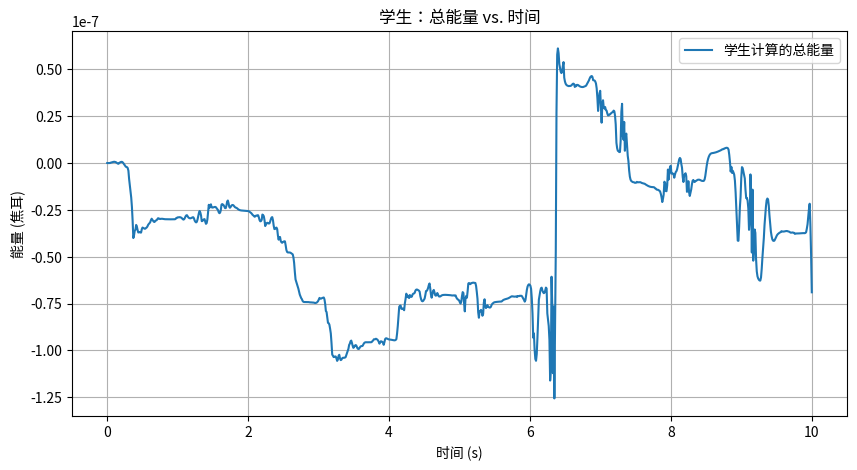

Python code for this plot:
"""
学生模板：双摆模拟
课程：计算物理
说明：请实现标记为 TODO 的函数。
"""

import numpy as np
import matplotlib.pyplot as plt
from scipy.integrate import odeint
import matplotlib.animation as animation

# 可以在函数中使用的常量
G_CONST = 9.81  # 重力加速度 (m/s^2)
L_CONST = 0.4   # 每个摆臂的长度 (m)
M_CONST = 1.0   # 每个摆锤的质量 (kg)

def derivatives(y, t, L1, L2, m1, m2, g_param):
    """
    返回双摆状态向量y的时间导数。
    此函数将被 odeint 调用。

    参数:
        y (list 或 np.array): 当前状态向量 [theta1, omega1, theta2, omega2]。
                                theta1: 第一个摆的角度 (与垂直方向的夹角)
                                omega1: 第一个摆的角速度
                                theta2: 第二个摆的角度 (如果定义为相对于第一个摆的方向，则为相对角度；如果定义为与垂直方向的夹角，则为绝对角度 - 请仔细检查题目说明！)
                                        在此问题中，根据提供的方程，theta2 也是与垂直方向的夹角。
                                omega2: 第二个摆的角速度
        t (float): 当前时间 (odeint 需要，如果方程是自治的，则可能不使用)。
        L1 (float): 第一个摆臂的长度。
        L2 (float): 第二个摆臂的长度。
        m1 (float): 第一个摆锤的质量。
        m2 (float): 第二个摆锤的质量。
        g (float): 重力加速度。

    返回:
        list 或 np.array: 时间导数 [dtheta1_dt, domega1_dt, dtheta2_dt, domega2_dt]。
    
    提供的运动方程 (当 L1=L2=L, m1=m2=m 时):
    (确保使用题目描述中的这些特定方程)
    dtheta1_dt = omega1
    dtheta2_dt = omega2
    domega1_dt = - (omega1**2*np.sin(2*theta1-2*theta2) + 
                    2*omega2**2*np.sin(theta1-theta2) + 
                    (g/L) * (np.sin(theta1-2*theta2) + 3*np.sin(theta1))) / 
                   (3 - np.cos(2*theta1-2*theta2))
    domega2_dt = (4*omega1**2*np.sin(theta1-theta2) + 
                  omega2**2*np.sin(2*theta1-2*theta2) + 
                  2*(g/L) * (np.sin(2*theta1-theta2) - np.sin(theta2))) / 
                 (3 - np.cos(2*theta1-2*theta2))
    """
    theta1, omega1, theta2, omega2 = y

    # TODO: 实现导数的计算。
    # 请记住，对于此问题，根据题目设置，L1=L2=L_CONST 且 m1=m2=M_CONST。
    # 您应该在公式中使用参数 L1 作为 L。(或者如果您愿意，也可以使用 L_CONST，但使用参数是良好的编程习惯)

    # 使用文档字符串和题目描述中提供的公式计算 domega1_dt
    # 确保在公式中使用 L1 (或 L2，因为它们相等) 作为 'L'。
    # num1 = ...
    # den1 = ...
    # domega1_dt = num1 / den1

    # 使用提供的公式计算 domega2_dt
    # num2 = ...
    # den2 = ...
    # domega2_dt = num2 / den2
    
    # 占位符：请替换为您的实现
    
    # 学生代码开始区域: Start
    # 将上面占位符的零替换为 domega1_dt 和 domega2_dt 的正确计算，
    # 基于文档字符串和题目描述中的方程。
    # 使用 theta1, omega1, theta2, omega2, L1 (作为 L), 和 g。

    # domega1_dt 示例 (填充 ... 部分):
    # common_denominator = 3 - np.cos(2*theta1 - 2*theta2)
    # domega1_dt_numerator = - (omega1**2 * np.sin(2*theta1 - 2*theta2) + 
    #                           2 * omega2**2 * np.sin(theta1 - theta2) + 
    #                           (g/L1) * (np.sin(theta1 - 2*theta2) + 3*np.sin(theta1)))
    # domega1_dt = domega1_dt_numerator / common_denominator

    # domega2_dt_numerator = (4 * omega1**2 * np.sin(theta1 - theta2) + 
    #                         omega2**2 * np.sin(2*theta1 - 2*theta2) + 
    #                         2 * (g/L1) * (np.sin(2*theta1 - theta2) - np.sin(theta2)))
    # domega2_dt = domega2_dt_numerator / common_denominator 
    
    
    # domega1_dt 的分子
    
    # domega1_dt 的分子
    dtheta1_dt = omega1
    dtheta2_dt = omega2
    
    num1 = -omega1**2 * np.sin(2*theta1 - 2*theta2) \
           - 2 * omega2**2 * np.sin(theta1 - theta2) \
           - (g_param/L1) * (np.sin(theta1 - 2*theta2) + 3*np.sin(theta1))
    den1 = 3 - np.cos(2*theta1 - 2*theta2)
    domega1_dt = num1 / den1


    num2 = 4 * omega1**2 * np.sin(theta1 - theta2) \
           + omega2**2 * np.sin(2*theta1 - 2*theta2) \
           + 2 * (g_param/L1) * (np.sin(2*theta1 - theta2) - np.sin(theta2))
    den2 = 3 - np.cos(2*theta1 - 2*theta2)
    domega2_dt = num2 / den2

    

    return [dtheta1_dt, domega1_dt, dtheta2_dt, domega2_dt]
    
    # 学生代码结束区域: End
    
    # return [dtheta1_dt, domega1_dt, dtheta2_dt, domega2_dt] # 取消注释并返回结果

def solve_double_pendulum(initial_conditions, t_span, t_points, L_param=L_CONST, g_param=G_CONST):
    """
    使用 odeint 和学生实现的导数函数求解双摆的常微分方程组。

    参数:
        initial_conditions (dict): {'theta1': value, 'omega1': value, 'theta2': value, 'omega2': value}
                                   角度单位为弧度，角速度单位为 rad/s。
        t_span (tuple): (t_start, t_end) 模拟的起止时间，单位为秒。
        t_points (int): 为解生成的采样点数量。
        L_param (float): 摆臂长度 (m)。默认为 L_CONST。
        g_param (float): 重力加速度 (m/s^2)。默认为 G_CONST。

    返回:
        tuple: (t_arr, sol_arr)
               t_arr: 一维 numpy 数组，包含时间点。
               sol_arr: 二维 numpy 数组，包含每个时间点的状态 [theta1, omega1, theta2, omega2]。
    
    提示:
    1. 从 `initial_conditions` 创建初始状态向量 `y0`。
    2. 使用 `np.linspace` 从 `t_span` 和 `t_points` 创建时间数组 `t_arr`。
    3. 调用 `scipy.integrate.odeint`。确保将 `derivatives` 作为第一个参数传递，
       并且 `args=(L_param, L_param, M_CONST, M_CONST, g_param)` 因为 `derivatives` 需要 L1, L2, m1, m2, g。
       (对于此问题, L1=L2=L_param 且 m1=m2=M_CONST)。
    4. 为了根据题目要求改善能量守恒 (误差 < 1e-5 J)，您可能需要向 `odeint` 传递较小的 `rtol` 和 `atol` 参数
       (例如 1e-7 或 1e-8)。
       示例: `odeint(..., rtol=1e-7, atol=1e-7)`
    """
    # TODO: 将 initial_conditions 字典转换为列表/数组 y0 以供 odeint 使用。
    # y0 = ...

    # TODO: 创建模拟所需的时间数组。
    # t_arr = ...

    # TODO: 调用 odeint 求解微分方程。
    # 使用 derivatives。请记住在 args 中为 L1 和 L2 传递 L_param，为 m1 和 m2 传递 M_CONST。
    # sol_arr = odeint(derivatives, y0, t_arr, args=(L_param, L_param, M_CONST, M_CONST, g_param), rtol=1e-7, atol=1e-7)
    
    # 学生代码开始区域: Start
    y0 = [
        initial_conditions['theta1'],
        initial_conditions['omega1'],
        initial_conditions['theta2'],
        initial_conditions['omega2']
    ]

    # 创建模拟所需的时间数组。
    t_arr = np.linspace(t_span[0], t_span[1], t_points)

    # 使用 odeint 求解微分方程。
    sol_arr = odeint(derivatives, y0, t_arr, args=(L_param, L_param, M_CONST, M_CONST, g_param), rtol=1e-9, atol=1e-9)
    return t_arr, sol_arr
    
    # 学生代码结束区域: End
    
    # return t_arr, sol_arr # 取消注释并返回结果

def calculate_energy(sol_arr, L_param=L_CONST, m_param=M_CONST, g_param=G_CONST):
    """
    计算双摆系统的总能量 (动能 + 势能)。

    参数:
        sol_arr (np.array):来自 odeint 的解数组。每行是 [theta1, omega1, theta2, omega2]。
        L_param (float): 摆臂长度 (m)。默认为 L_CONST。
        m_param (float): 摆锤质量 (kg)。默认为 M_CONST。
        g_param (float): 重力加速度 (m/s^2)。默认为 G_CONST。

    返回:
        np.array: 一维数组，包含每个时间点的总能量。

    公式:
    势能 (V): V = -m*g*L*(2*cos(theta1) + cos(theta2))
    动能 (T):   T = m*L^2 * (omega1^2 + 0.5*omega2^2 + omega1*omega2*cos(theta1-theta2))
    总能量 (E) = T + V
    """
    # TODO: 从 sol_arr 中提取 theta1, omega1, theta2, omega2。
    # theta1 = sol_arr[:, 0]
    # omega1 = sol_arr[:, 1]
    # ... 以此类推 theta2, omega2

    # TODO: 计算势能 (V)。
    # V = ...

    # TODO: 计算动能 (T)。
    # T = ...
    
    # 学生代码开始区域: Start
    theta1 = sol_arr[:, 0]
    omega1 = sol_arr[:, 1]
    theta2 = sol_arr[:, 2]
    omega2 = sol_arr[:, 3]
    
    # 计算势能 (V)
    V = -m_param * g_param * L_param * (2 * np.cos(theta1) + np.cos(theta2))

    # 计算动能 (T)
    T = m_param * L_param**2 * (omega1**2 + 0.5 * omega2**2 + omega1 * omega2 * np.cos(theta1 - theta2))
    
    E = T + V

    return E
    
    # 学生代码结束区域: End
    
    # return T + V # 取消注释并返回结果


# --- 可选任务: 动画 --- (自动评分器不评分，但有助于可视化)
def animate_double_pendulum(t_arr, sol_arr, L_param=L_CONST, skip_frames=10):
    """
    (可选) 创建双摆的动画。

    参数:
        t_arr (np.array): 解的时间数组。
        sol_arr (np.array): 来自 odeint 的解数组 [theta1, omega1, theta2, omega2]。
        L_param (float): 摆臂长度 (m)。
        skip_frames (int): 为控制速度，每个动画帧跳过的解的步数。

    返回:
        matplotlib.animation.FuncAnimation: 动画对象。
    
    提示:
    1. 从 `sol_arr` 中提取 theta1 和 theta2。
    2. 使用 `skip_frames` 选择动画帧 (例如, `theta1_anim = theta1_all[::skip_frames]`)。
    3. 将极坐标 (角度) 转换为笛卡尔坐标 (x, y) 以便绘图:
       x1 = L * sin(theta1)
       y1 = -L * cos(theta1)
       x2 = x1 + L * sin(theta2)
       y2 = y1 - L * cos(theta2)
    4. 设置 Matplotlib 图形和坐标轴。使用 `ax.set_aspect('equal')` 并设置合适的 `xlim`, `ylim`。
    5. 创建一个将在每帧中更新的线对象 `line, = ax.plot([], [], 'o-', ...)`。
    6. 创建一个文本对象 `time_text = ax.text(...)` 以显示当前时间。
    7. 实现一个 `init()` 函数来初始化绘图 (将线数据设置为空)。
    8. 实现一个 `animate(i)` 函数，用于更新第 `i` 帧的线数据 (`line.set_data()`) 和时间文本。
    9. 使用 `matplotlib.animation.FuncAnimation` 创建动画。
    """
    
    # 学生代码开始区域: 可选动画 Start
    # 这部分是可选的，自动评分器不会测试。
    # 如果您选择实现它，请取消注释以下行并填写详细信息。

    # theta1_all = sol_arr[:, 0]
    # theta2_all = sol_arr[:, 2]

    # # 为动画选择帧
    # theta1_anim = theta1_all[::skip_frames]
    # theta2_anim = theta2_all[::skip_frames]
    # t_anim = t_arr[::skip_frames]

    # # 笛卡尔坐标
    # x1 = L_param * np.sin(theta1_anim)
    # y1 = -L_param * np.cos(theta1_anim)
    # x2 = x1 + L_param * np.sin(theta2_anim)
    # y2 = y1 - L_param * np.cos(theta2_anim)

    # fig = plt.figure(figsize=(6, 6))
    # ax = fig.add_subplot(111, autoscale_on=False, 
    #                        xlim=(-2*L_param - 0.1, 2*L_param + 0.1), 
    #                        ylim=(-2*L_param - 0.1, 0.1))
    # ax.set_aspect('equal')
    # ax.grid()
    # ax.set_xlabel('x (m)')
    # ax.set_ylabel('y (m)')
    # ax.set_title('双摆动画')

    # line, = ax.plot([], [], 'o-', lw=2, markersize=8, color='red')
    # time_template = '时间 = %.1fs'
    # time_text = ax.text(0.05, 0.9, '', transform=ax.transAxes)

    # def init():
    #     line.set_data([], [])
    #     time_text.set_text('')
    #     return line, time_text

    # def animate(i):
    #     thisx = [0, x1[i], x2[i]]
    #     thisy = [0, y1[i], y2[i]]
    #     line.set_data(thisx, thisy)
    #     time_text.set_text(time_template % t_anim[i])
    #     return line, time_text

    # ani = animation.FuncAnimation(fig, animate, frames=len(t_anim),
    #                               interval=25, blit=True, init_func=init)
    # return ani

    theta1_all = sol_arr[:, 0]
    theta2_all = sol_arr[:, 2]

    # 为动画选择帧
    theta1_anim = theta1_all[::skip_frames]
    theta2_anim = theta2_all[::skip_frames]
    t_anim = t_arr[::skip_frames]

    # 笛卡尔坐标
    x1 = L_param * np.sin(theta1_anim)
    y1 = -L_param * np.cos(theta1_anim)
    x2 = x1 + L_param * np.sin(theta2_anim)
    y2 = y1 - L_param * np.cos(theta2_anim)

    fig = plt.figure(figsize=(6, 6))
    ax = fig.add_subplot(111, autoscale_on=False,
                         xlim=(-2 * L_param - 0.1, 2 * L_param + 0.1),
                         ylim=(-2 * L_param - 0.1, 0.1))
    ax.set_aspect('equal')
    ax.grid()
    ax.set_xlabel('x (m)')
    ax.set_ylabel('y (m)')
    ax.set_title('Double Pendulum Animation')

    line, = ax.plot([], [], 'o-', lw=2, markersize=8, color='red')
    time_template = 'Time = %.1fs'
    time_text = ax.text(0.05, 0.9, '', transform=ax.transAxes)

    def init():
        line.set_data([], [])
        time_text.set_text('')
        return line, time_text

    def animate(i):
        thisx = [0, x1[i], x2[i]]
        thisy = [0, y1[i], y2[i]]
        line.set_data(thisx, thisy)
        time_text.set_text(time_template % t_anim[i])
        return line, time_text

    ani = animation.FuncAnimation(fig, animate, frames=len(t_anim),
                                  interval=50, blit=True, init_func=init)

    return ani

    
    # 学生代码结束区域: 可选动画 End


if __name__ == '__main__':
    # 本节用于您的测试和可视化。
    # 自动评分器将导入您的函数并分别测试它们。

    print("运行学生脚本进行测试...")

    # 初始条件 (角度单位为弧度)
    initial_conditions_rad_student = {
        'theta1': np.pi/2,  # 90 度
        'omega1': 0.0,
        'theta2': np.pi/2,  # 90 度
        'omega2': 0.0
    }
    t_start_student = 0
    t_end_student = 10 # 使用较短时间进行快速测试，例如 10 秒或 20 秒
                       # 题目要求 100 秒，但这对于重复测试可能较慢。
    t_points_student = 1000 # 模拟的点数。对于 100 秒，题目建议 1000-2000 点。
                            # 为了能量守恒，可能需要更多的点或更严格的 rtol/atol。

    # --- 测试 solve_double_pendulum --- 
    try:
        print(f"\n尝试使用学生函数求解 ODE (时间从 {t_start_student}s 到 {t_end_student}s)...")
        t_sol_student, sol_student = solve_double_pendulum(
            initial_conditions_rad_student, 
            (t_start_student, t_end_student), 
            t_points_student
        )
        print("solve_double_pendulum 已执行。")
        print(f"t_sol_student 的形状: {t_sol_student.shape}")
        print(f"sol_student 的形状: {sol_student.shape}")

        # --- 测试 calculate_energy ---
        try:
            print("\n尝试使用学生函数计算能量...")
            energy_student = calculate_energy(sol_student)
            print("calculate_energy 已执行。")
            print(f"energy_student 的形状: {energy_student.shape}")
            
            # 为学生测试绘制能量图
            plt.figure(figsize=(10, 5))
            plt.plot(t_sol_student, energy_student, label='学生计算的总能量')
            plt.xlabel('时间 (s)')
            plt.ylabel('能量 (焦耳)')
            plt.title('学生：总能量 vs. 时间')
            plt.grid(True)
            plt.legend()
            
            initial_energy_student = energy_student[0]
            energy_variation_student = np.max(energy_student) - np.min(energy_student)
            print(f"学生计算的初始能量: {initial_energy_student:.7f} J")
            print(f"学生计算的最大能量变化: {energy_variation_student:.3e} J")
            if energy_variation_student < 1e-5:
                print("学生能量守恒目标 (< 1e-5 J) 在此运行中已达到。")
            else:
                print(f"学生能量守恒目标未达到。变化量: {energy_variation_student:.2e} J。请考虑在 odeint 中增加 t_points 或调整 rtol/atol。")
            plt.savefig('energy_vs_time.png')
            plt.show()

        except NotImplementedError as e:
            print(f"calculate_energy 未实现: {e}")
        except Exception as e:
            print(f"calculate_energy 或绘图时出错: {e}")

        # --- 测试 animate_double_pendulum (可选) ---
        run_student_animation = False # 设置为 True 以测试动画
        if run_student_animation:
            try:
                print("\n尝试使用学生函数创建动画...")
                # 调整 skip_frames: t_points_student / (期望的fps * 动画时长_秒)
                # 例如: 1000 点 / (25fps * 10秒动画_对应10秒真实时间) = 4。暂时使用固定的跳帧数。
                anim_obj_student = animate_double_pendulum(t_sol_student, sol_student, skip_frames=max(1, t_points_student // 200))
                print("animate_double_pendulum 已执行。")
                plt.show() # 显示动画
            except NotImplementedError as e:
                print(f"animate_double_pendulum 未实现: {e}")
            except Exception as e:
                print(f"animate_double_pendulum 执行出错: {e}")
        else:
            print("\n学生动画测试已跳过。")

    except NotImplementedError as e:
        print(f"solve_double_pendulum 或其依赖的 derivatives 未实现: {e}")
    except Exception as e:
        print(f"学生脚本执行期间发生错误: {e}")

    print("\n学生脚本测试完成。")

"""
给学生的提示:
1.  首先实现 `derivatives`。如果可能，用简单的输入测试它，尽管它主要通过 `odeint` 进行测试。
2.  然后实现 `solve_double_pendulum`。确保正确调用 `odeint`。
3.  接下来实现 `calculate_energy`。这对于验证模拟的正确性至关重要。
4.  绘制能量图。如果能量不守恒 (或显著漂移)，请重新检查 `derivatives` 中的方程是否有误，
    或在 `solve_double_pendulum` 的 `odeint` 调用中调整 `rtol` 和 `atol`，或增加 `t_points`。
    目标是在 100 秒内能量变化 < 1e-5 J。
5.  动画是可选的，但强烈建议用于理解物理过程。它不会被自动评分。
6.  在开发过程中，使用 `if __name__ == '__main__':` 块来测试您的函数。
    `NotImplementedError` 将在第一个未实现的函数处停止执行。
"""
